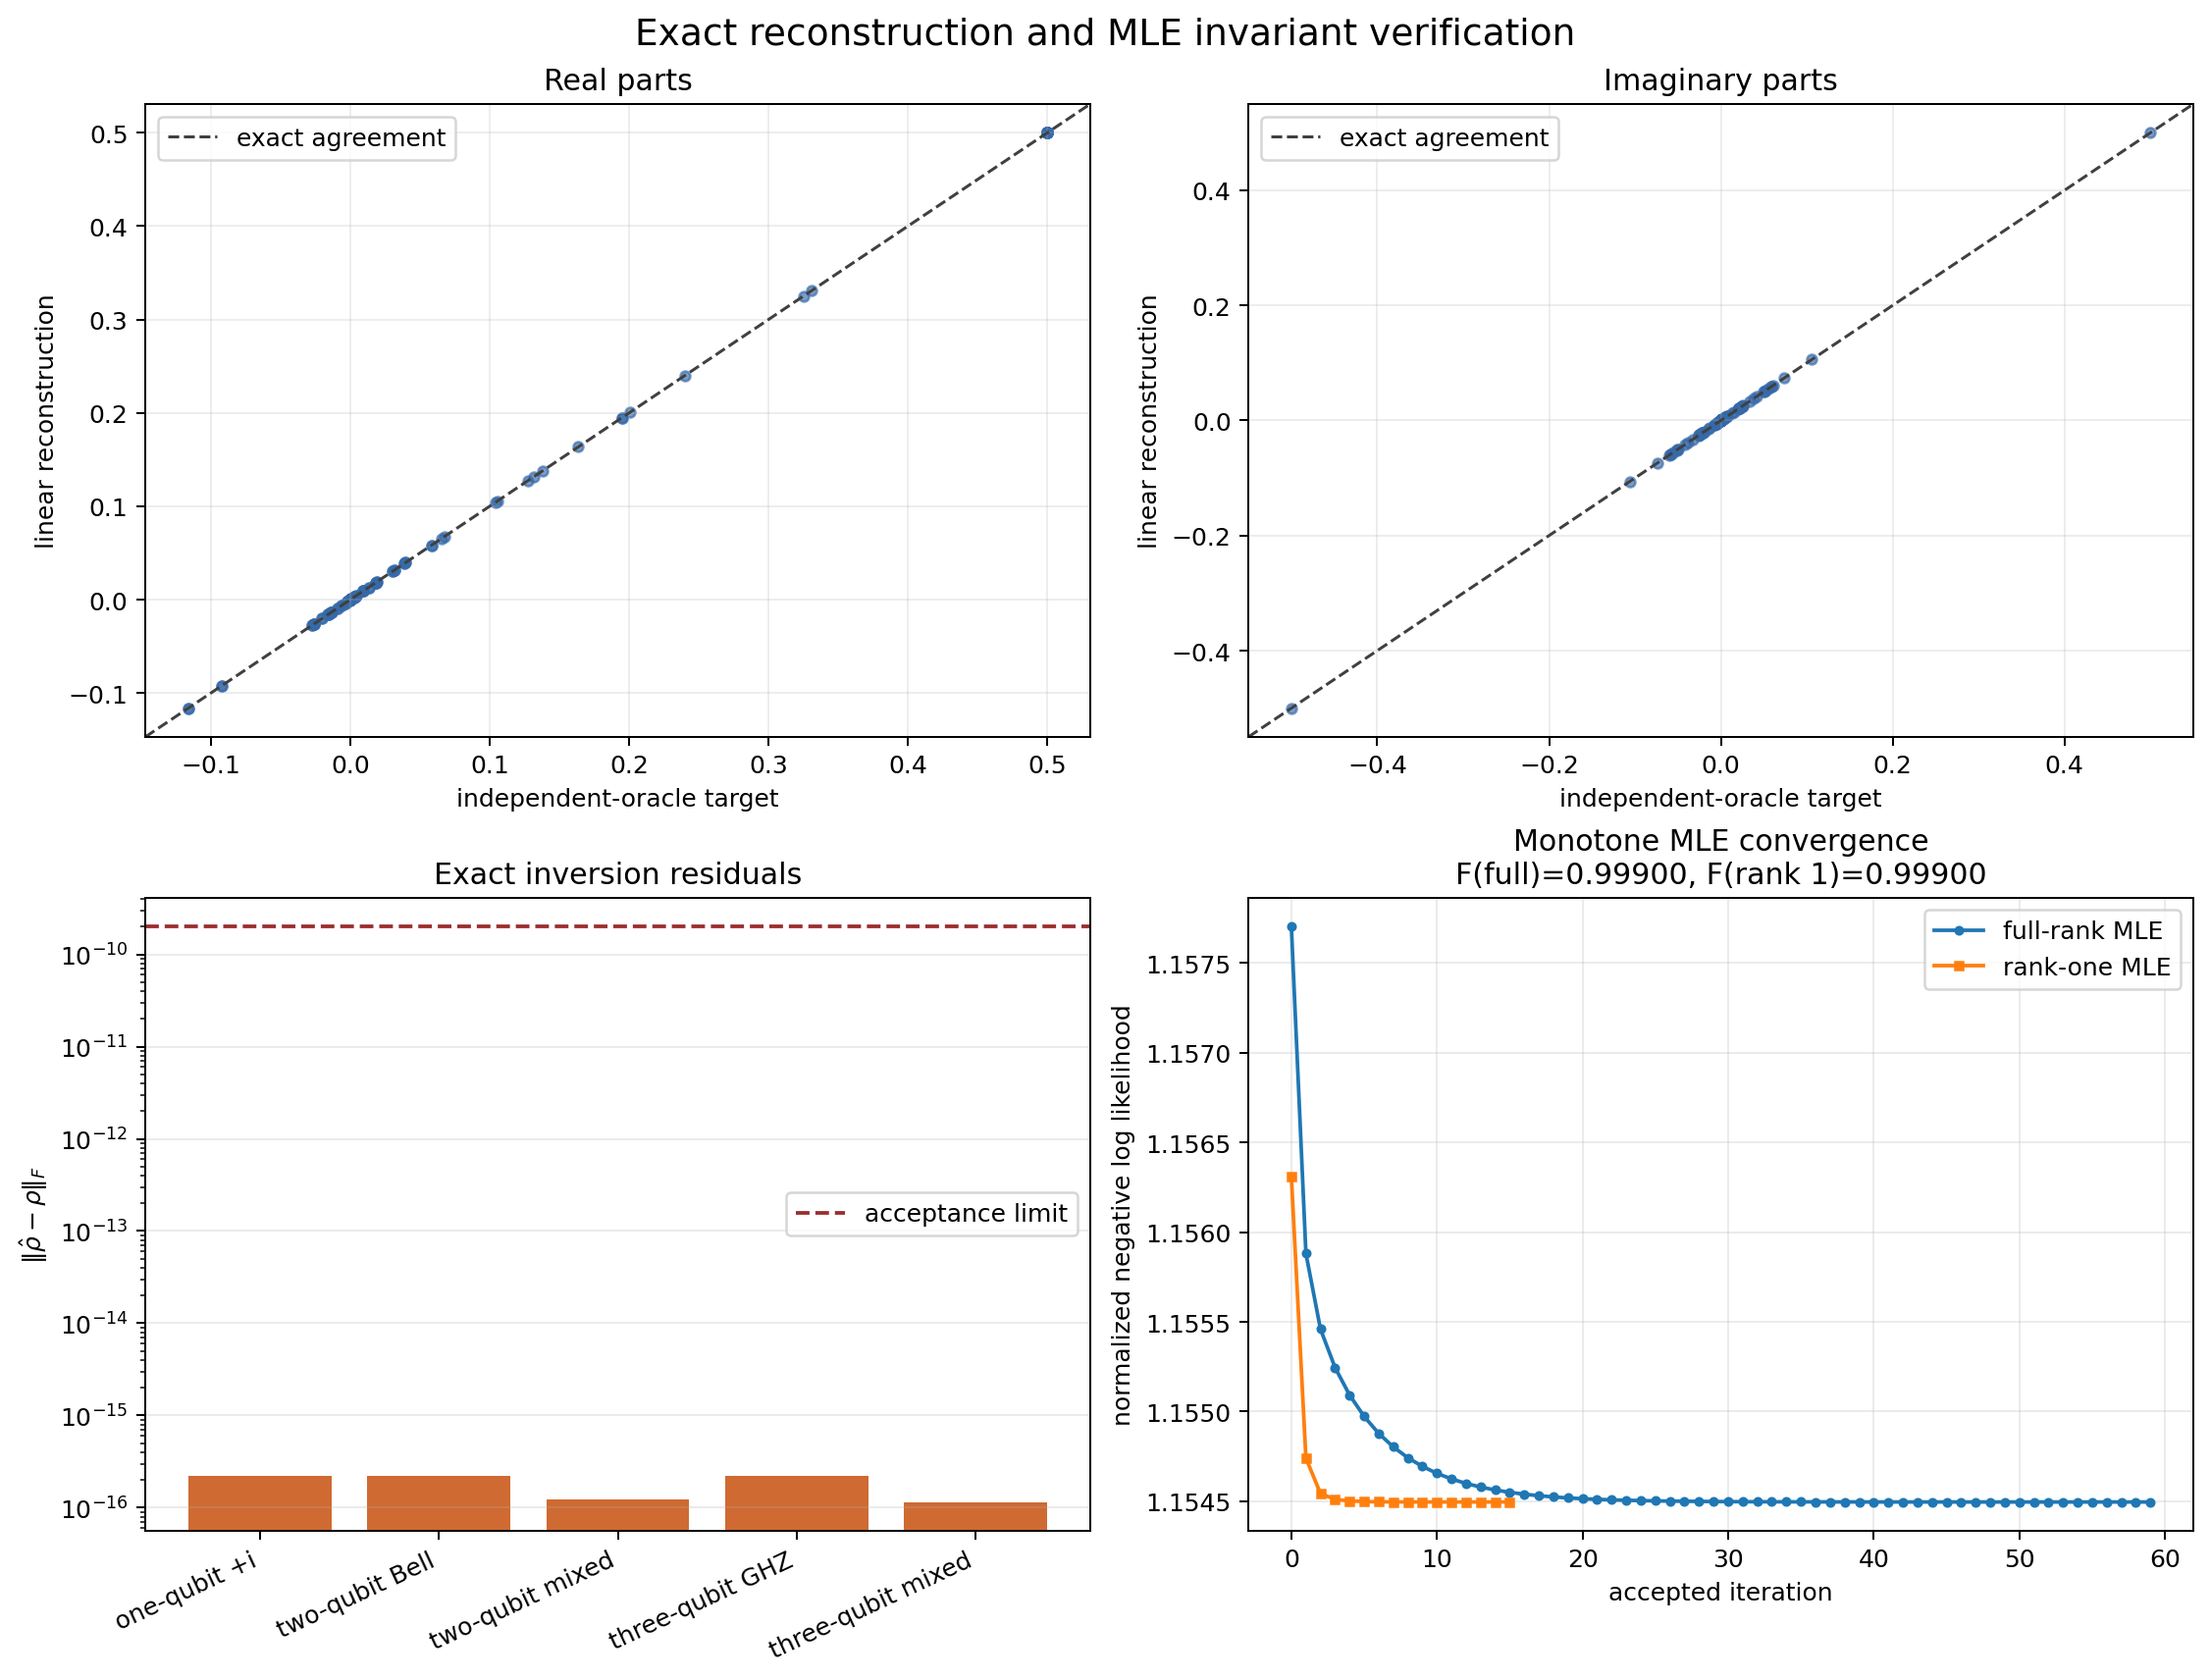

The script that saved this image:
"""Verify exact Pauli reconstruction and the internal MLE invariants.

Run from the repository root with::

    python verification/3_reconstruction/exact_reconstruction_verification.py

The exact measurement data are constructed with an independent tensor-product
projector oracle.  This is intentional: using ``exact_pauli_measurements`` here
would let the measurement and reconstruction implementations share the same
qubit-ordering or outcome-sign bug.
"""

from __future__ import annotations

import argparse
import itertools
import sys
from dataclasses import dataclass
from pathlib import Path

import matplotlib.pyplot as plt
import numpy as np


REPOSITORY_ROOT = Path(__file__).resolve().parents[2]
SOURCE_DIR = REPOSITORY_ROOT / "src"
if str(SOURCE_DIR) not in sys.path:
    sys.path.insert(0, str(SOURCE_DIR))

from nbqst.denoise import project_density_matrix  # noqa: E402
from nbqst.measurements import (  # noqa: E402
    MeasurementData,
    complete_pauli_settings,
    simulate_pauli_measurements,
)
from nbqst.metrics import fidelity, hilbert_schmidt_distance  # noqa: E402
from nbqst.reconstruction import (  # noqa: E402
    _likelihood_gradient,
    factorized_mle,
    linear_inversion_pauli,
    negative_log_likelihood,
)


DEFAULT_OUTPUT = Path(__file__).with_name("exact_reconstruction_verification.png")
EXACT_TOLERANCE = 2e-10
PHYSICAL_TOLERANCE = 2e-10
GRADIENT_TOLERANCE = 2e-6
ORACLE_SHOTS = 1_000_000

PAULI = {
    "X": np.asarray([[0, 1], [1, 0]], dtype=np.complex128),
    "Y": np.asarray([[0, -1j], [1j, 0]], dtype=np.complex128),
    "Z": np.asarray([[1, 0], [0, -1]], dtype=np.complex128),
}
IDENTITY = np.eye(2, dtype=np.complex128)


@dataclass(frozen=True)
class ExactCase:
    """One independently measured state used for exact inversion."""

    name: str
    rho: np.ndarray


def density_matrix(state_vector: np.ndarray) -> np.ndarray:
    """Return ``|psi><psi|`` after normalizing the supplied vector."""
    state_vector = np.asarray(state_vector, dtype=np.complex128)
    state_vector = state_vector / np.linalg.norm(state_vector)
    return np.outer(state_vector, state_vector.conj())


def random_density_matrix(dimension: int, seed: int) -> np.ndarray:
    """Create a reproducible full-rank complex density matrix."""
    generator = np.random.default_rng(seed)
    matrix = generator.normal(size=(dimension, dimension)) + 1j * generator.normal(
        size=(dimension, dimension)
    )
    rho = matrix @ matrix.conj().T
    return rho / np.trace(rho)


def kron_all(factors: list[np.ndarray]) -> np.ndarray:
    """Kronecker product in leftmost-qubit-most-significant order."""
    result = np.asarray([[1.0]], dtype=np.complex128)
    for factor in factors:
        result = np.kron(result, factor)
    return result


def projector_probabilities(rho: np.ndarray, setting: str) -> np.ndarray:
    """Evaluate Born probabilities from explicit Pauli eigenprojectors."""
    probabilities = []
    for outcome in range(2 ** len(setting)):
        bits = format(outcome, f"0{len(setting)}b")
        projectors = [
            (IDENTITY + (1.0 if bit == "0" else -1.0) * PAULI[axis]) / 2.0
            for axis, bit in zip(setting, bits)
        ]
        probabilities.append(float(np.trace(rho @ kron_all(projectors)).real))
    probabilities = np.asarray(probabilities)
    probabilities[np.abs(probabilities) < 5e-15] = 0.0
    return probabilities / probabilities.sum()


def independent_exact_measurements(
    rho: np.ndarray, *, shots_per_setting: int = ORACLE_SHOTS
) -> MeasurementData:
    """Build deterministic probability-weighted counts without production rotations."""
    n_qubits = rho.shape[0].bit_length() - 1
    counts = {
        setting: projector_probabilities(rho, setting) * shots_per_setting
        for setting in complete_pauli_settings(n_qubits)
    }
    return MeasurementData(n_qubits, counts, shots_per_setting)


def exact_cases() -> tuple[ExactCase, ...]:
    """Return cases that exercise complex phases, correlations, and mixed spectra."""
    plus_i = np.asarray([1.0, 1.0j]) / np.sqrt(2.0)
    bell = np.asarray([1.0, 0.0, 0.0, 1.0]) / np.sqrt(2.0)
    ghz = np.zeros(8, dtype=np.complex128)
    ghz[[0, 7]] = 1.0 / np.sqrt(2.0)
    return (
        ExactCase("one-qubit +i", density_matrix(plus_i)),
        ExactCase("two-qubit Bell", density_matrix(bell)),
        ExactCase("two-qubit mixed", random_density_matrix(4, 20260821)),
        ExactCase("three-qubit GHZ", density_matrix(ghz)),
        ExactCase("three-qubit mixed", random_density_matrix(8, 20260822)),
    )


def density_diagnostics(rho: np.ndarray) -> dict[str, float]:
    """Return the three defining density-matrix residuals."""
    rho = np.asarray(rho)
    hermitian_error = float(np.linalg.norm(rho - rho.conj().T))
    trace_error = float(abs(np.trace(rho) - 1.0))
    minimum_eigenvalue = float(
        np.linalg.eigvalsh(0.5 * (rho + rho.conj().T)).min().real
    )
    return {
        "hermitian_error": hermitian_error,
        "trace_error": trace_error,
        "minimum_eigenvalue": minimum_eigenvalue,
    }


def assert_physical(name: str, rho: np.ndarray) -> dict[str, float]:
    """Assert Hermiticity, unit trace, and positive semidefiniteness."""
    diagnostics = density_diagnostics(rho)
    if diagnostics["hermitian_error"] > PHYSICAL_TOLERANCE:
        raise AssertionError(f"{name}: Hermitian residual is too large")
    if diagnostics["trace_error"] > PHYSICAL_TOLERANCE:
        raise AssertionError(f"{name}: trace residual is too large")
    if diagnostics["minimum_eigenvalue"] < -PHYSICAL_TOLERANCE:
        raise AssertionError(f"{name}: estimate is not positive semidefinite")
    return diagnostics


def verify_exact_inversion() -> tuple[dict[str, object], ...]:
    """Compare production linear inversion with the independent exact oracle."""
    rows = []
    for case in exact_cases():
        data = independent_exact_measurements(case.rho)
        estimate = np.asarray(linear_inversion_pauli(data))
        error = float(np.linalg.norm(estimate - case.rho))
        maximum_error = float(np.max(np.abs(estimate - case.rho)))
        if error > EXACT_TOLERANCE:
            raise AssertionError(
                f"{case.name}: exact inversion error {error:.3e} exceeds "
                f"{EXACT_TOLERANCE:.1e}"
            )
        rows.append(
            {
                "name": case.name,
                "rho": case.rho,
                "estimate": estimate,
                "frobenius_error": error,
                "maximum_error": maximum_error,
            }
        )

    full = independent_exact_measurements(exact_cases()[1].rho)
    missing_setting = next(iter(full.counts))
    incomplete_counts = {
        setting: counts
        for setting, counts in full.counts.items()
        if setting != missing_setting
    }
    incomplete = MeasurementData(full.n_qubits, incomplete_counts, full.shots_per_setting)
    try:
        linear_inversion_pauli(incomplete)
    except ValueError:
        pass
    else:
        raise AssertionError("linear inversion accepted informationally incomplete data")
    return tuple(rows)


def verify_gradient() -> dict[str, float]:
    """Compare the analytic likelihood gradient with a central difference."""
    truth = random_density_matrix(4, 20260823)
    rho = random_density_matrix(4, 20260824)
    data = independent_exact_measurements(truth, shots_per_setting=20_000)
    generator = np.random.default_rng(20260826)
    raw = generator.normal(size=(4, 4)) + 1j * generator.normal(size=(4, 4))
    direction = 0.5 * (raw + raw.conj().T)
    direction -= np.trace(direction).real * np.eye(4) / 4.0
    direction /= np.linalg.norm(direction)

    epsilon = 2e-7
    gradient = np.asarray(_likelihood_gradient(rho, data, np, 1e-14))
    analytic = float(np.trace(gradient @ direction).real)
    numerical = (
        negative_log_likelihood(rho + epsilon * direction, data, epsilon=1e-14)
        - negative_log_likelihood(rho - epsilon * direction, data, epsilon=1e-14)
    ) / (2.0 * epsilon)
    scale = max(1.0, abs(analytic), abs(numerical))
    relative_error = abs(analytic - numerical) / scale
    if relative_error > GRADIENT_TOLERANCE:
        raise AssertionError(
            f"likelihood gradient relative error {relative_error:.3e} exceeds "
            f"{GRADIENT_TOLERANCE:.1e}"
        )
    return {
        "analytic": analytic,
        "numerical": numerical,
        "relative_error": relative_error,
    }


def verify_mle() -> dict[str, object]:
    """Exercise MLE monotonicity, physicality, accuracy, and rank capping."""
    bell = exact_cases()[1].rho
    data = simulate_pauli_measurements(bell, 512, rng=20260825)
    linear = np.asarray(linear_inversion_pauli(data))
    initial = np.asarray(project_density_matrix(linear))
    estimate, history = factorized_mle(
        data,
        initial=initial,
        max_iter=120,
        learning_rate=0.25,
        return_history=True,
    )
    estimate = np.asarray(estimate)
    diagnostics = assert_physical("full-rank MLE", estimate)
    if any(next_value > value + 2e-12 for value, next_value in zip(history, history[1:])):
        raise AssertionError("MLE accepted a step that increased negative log likelihood")
    if history[-1] > history[0] + 2e-12:
        raise AssertionError("MLE final objective is worse than its initial objective")
    mle_fidelity = float(fidelity(bell, estimate))
    if mle_fidelity < 0.95:
        raise AssertionError(f"Bell-state MLE fidelity is unexpectedly low: {mle_fidelity:.6f}")

    rank_one, rank_history = factorized_mle(
        data,
        initial=initial,
        rank=1,
        max_iter=120,
        learning_rate=0.25,
        return_history=True,
    )
    rank_one = np.asarray(rank_one)
    rank_diagnostics = assert_physical("rank-one MLE", rank_one)
    eigenvalues = np.linalg.eigvalsh(rank_one)
    numerical_rank = int(np.count_nonzero(eigenvalues > 1e-9))
    if numerical_rank > 1:
        raise AssertionError(f"rank-one MLE returned numerical rank {numerical_rank}")
    if any(
        next_value > value + 2e-12
        for value, next_value in zip(rank_history, rank_history[1:])
    ):
        raise AssertionError("rank-one MLE objective is not monotone")

    return {
        "truth": bell,
        "linear": linear,
        "initial": initial,
        "estimate": estimate,
        "history": np.asarray(history),
        "fidelity": mle_fidelity,
        "hs_distance": float(hilbert_schmidt_distance(bell, estimate)),
        "diagnostics": diagnostics,
        "rank_one": rank_one,
        "rank_history": np.asarray(rank_history),
        "rank_one_fidelity": float(fidelity(bell, rank_one)),
        "rank_diagnostics": rank_diagnostics,
    }


def run_verification() -> dict[str, object]:
    """Run every deterministic assertion before any figure is written."""
    return {
        "exact": verify_exact_inversion(),
        "gradient": verify_gradient(),
        "mle": verify_mle(),
    }


def print_report(results: dict[str, object]) -> None:
    """Print the numerical evidence behind the figure."""
    print("Independent-oracle exact linear inversion")
    print(f"{'case':<24} {'Frobenius error':>18} {'max element error':>19}")
    print("-" * 65)
    for row in results["exact"]:
        print(
            f"{row['name']:<24} {row['frobenius_error']:18.3e} "
            f"{row['maximum_error']:19.3e}"
        )

    gradient = results["gradient"]
    print("\nLikelihood-gradient central-difference check")
    print(f"  analytic derivative : {gradient['analytic']:+.10e}")
    print(f"  numerical derivative: {gradient['numerical']:+.10e}")
    print(f"  relative error      : {gradient['relative_error']:.3e}")

    mle = results["mle"]
    print("\nFinite-shot Bell-state MLE")
    print(f"  iterations          : {len(mle['history']) - 1}")
    print(f"  NLL                 : {mle['history'][0]:.9f} -> {mle['history'][-1]:.9f}")
    print(f"  fidelity            : {mle['fidelity']:.8f}")
    print(f"  minimum eigenvalue  : {mle['diagnostics']['minimum_eigenvalue']:+.3e}")
    print(f"  rank-one fidelity   : {mle['rank_one_fidelity']:.8f}")
    print("\nAll exact-reconstruction and MLE-invariant assertions passed.")


def plot_results(results: dict[str, object], output: Path, *, show: bool = False) -> None:
    """Plot elementwise agreement, exact errors, and MLE convergence."""
    exact = results["exact"]
    truth_elements = np.concatenate([row["rho"].ravel() for row in exact])
    estimate_elements = np.concatenate([row["estimate"].ravel() for row in exact])
    mle = results["mle"]

    figure, axes = plt.subplots(2, 2, figsize=(12.4, 9.4), constrained_layout=True)
    components = (
        (axes[0, 0], truth_elements.real, estimate_elements.real, "Real parts"),
        (axes[0, 1], truth_elements.imag, estimate_elements.imag, "Imaginary parts"),
    )
    for axis, reference, actual, title in components:
        lower = min(float(reference.min()), float(actual.min()))
        upper = max(float(reference.max()), float(actual.max()))
        padding = max(0.02, 0.05 * (upper - lower))
        axis.scatter(reference, actual, s=16, alpha=0.65, color="#3569a8")
        axis.plot(
            [lower - padding, upper + padding],
            [lower - padding, upper + padding],
            linestyle="--",
            color="0.25",
            linewidth=1.2,
            label="exact agreement",
        )
        axis.set_xlim(lower - padding, upper + padding)
        axis.set_ylim(lower - padding, upper + padding)
        axis.set_xlabel("independent-oracle target")
        axis.set_ylabel("linear reconstruction")
        axis.set_title(title)
        axis.grid(alpha=0.22)
        axis.legend(loc="upper left")

    error_axis = axes[1, 0]
    names = [row["name"] for row in exact]
    errors = [max(row["frobenius_error"], 1e-17) for row in exact]
    positions = np.arange(len(names))
    error_axis.bar(positions, errors, color="#cf6a32")
    error_axis.axhline(EXACT_TOLERANCE, color="#9b2c2c", linestyle="--", label="acceptance limit")
    error_axis.set_yscale("log")
    error_axis.set_xticks(positions, names, rotation=25, ha="right")
    error_axis.set_ylabel(r"$\|\hat\rho-\rho\|_F$")
    error_axis.set_title("Exact inversion residuals")
    error_axis.grid(axis="y", alpha=0.25)
    error_axis.legend()

    convergence_axis = axes[1, 1]
    history = mle["history"]
    rank_history = mle["rank_history"]
    convergence_axis.plot(
        np.arange(len(history)), history, marker="o", markersize=3, label="full-rank MLE"
    )
    convergence_axis.plot(
        np.arange(len(rank_history)),
        rank_history,
        marker="s",
        markersize=3,
        label="rank-one MLE",
    )
    convergence_axis.set_xlabel("accepted iteration")
    convergence_axis.set_ylabel("normalized negative log likelihood")
    convergence_axis.set_title(
        "Monotone MLE convergence\n"
        f"F(full)={mle['fidelity']:.5f}, F(rank 1)={mle['rank_one_fidelity']:.5f}"
    )
    convergence_axis.grid(alpha=0.25)
    convergence_axis.legend()

    figure.suptitle("Exact reconstruction and MLE invariant verification", fontsize=15)
    output.parent.mkdir(parents=True, exist_ok=True)
    figure.savefig(output, dpi=180, bbox_inches="tight")
    if show:
        plt.show()
    plt.close(figure)


def parse_args() -> argparse.Namespace:
    parser = argparse.ArgumentParser(description=__doc__)
    parser.add_argument("--output", type=Path, default=DEFAULT_OUTPUT)
    parser.add_argument("--show", action="store_true")
    return parser.parse_args()


def main() -> None:
    args = parse_args()
    results = run_verification()
    print_report(results)
    plot_results(results, args.output, show=args.show)
    print(f"Figure written to {args.output.resolve()}")


if __name__ == "__main__":
    main()
